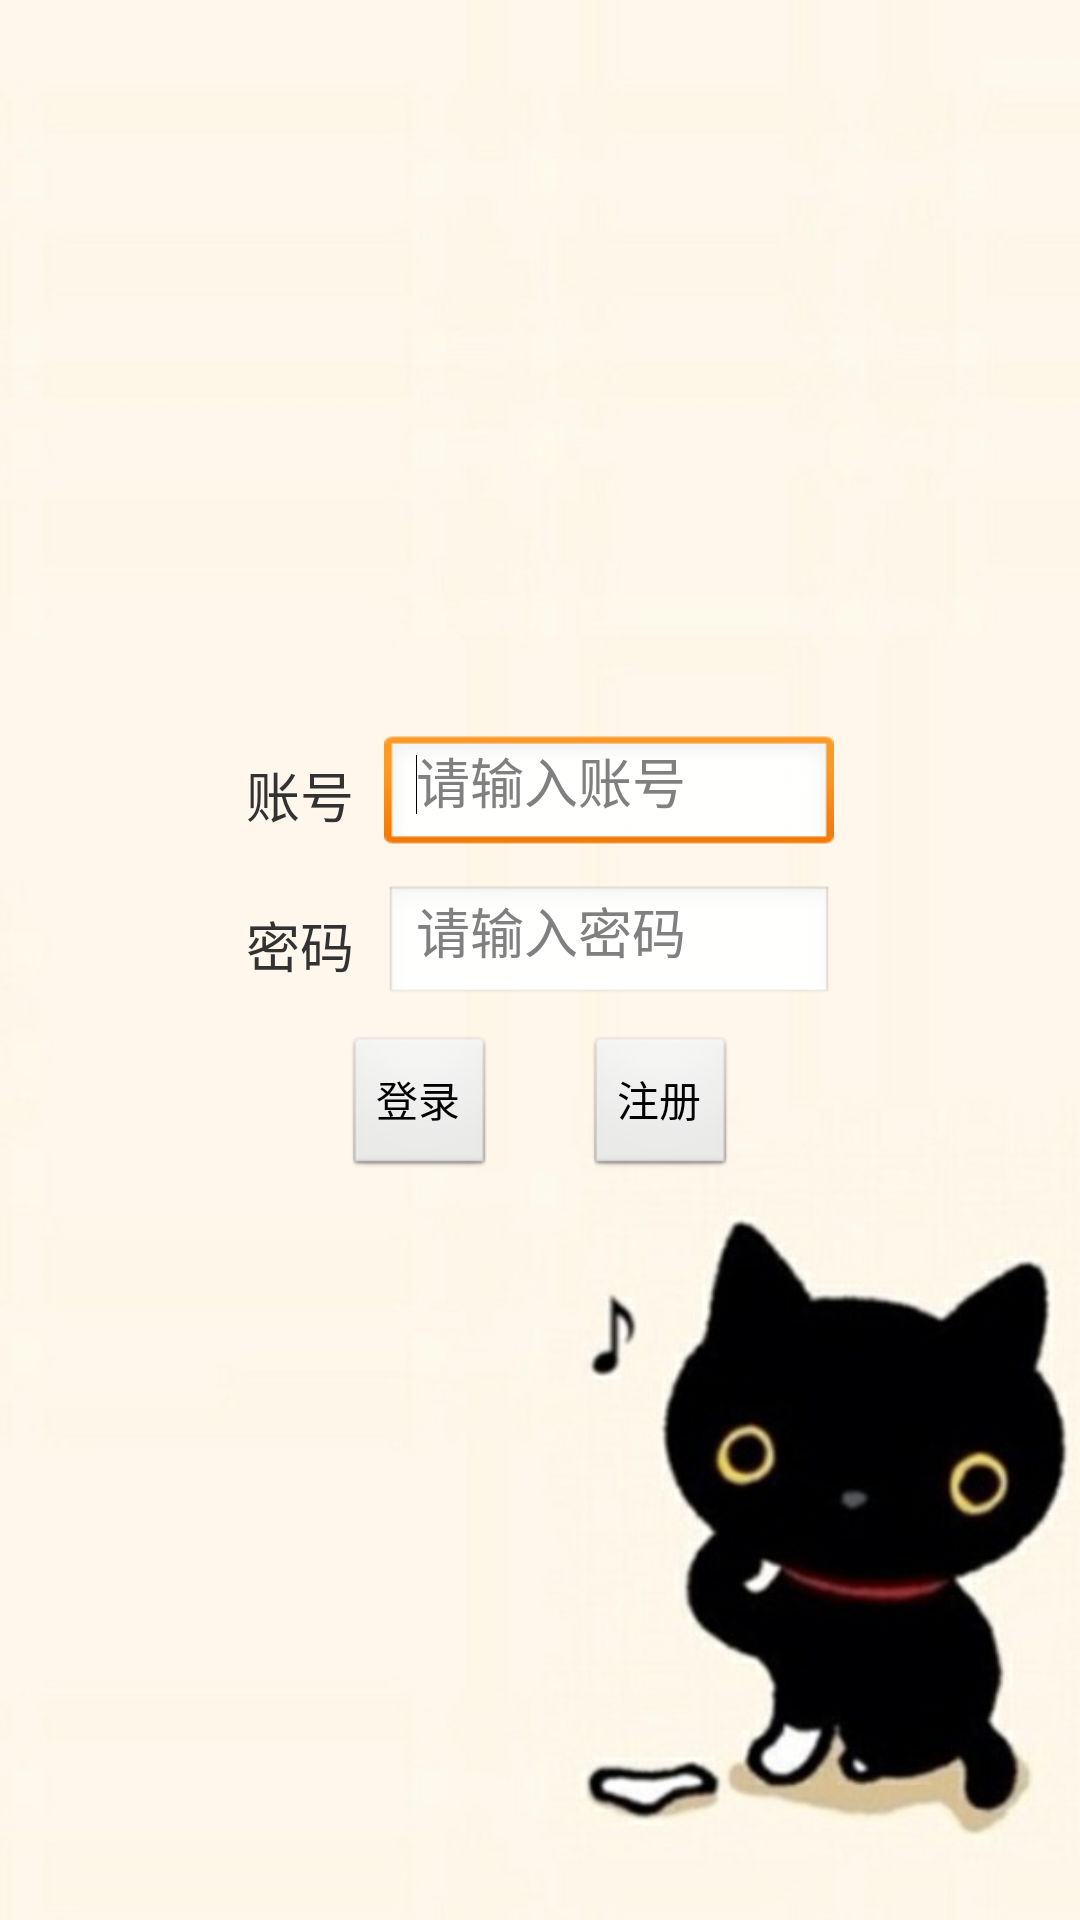

This screen was rendered from an Android layout file. Write that file and the resources it references.
<!-- AndroidManifest.xml: application theme AppTheme -->
<!-- res/layout/fragment_login.xml -->
<?xml version="1.0" encoding="utf-8"?>
<RelativeLayout xmlns:android="http://schemas.android.com/apk/res/android"
    android:layout_width='match_parent'
    android:layout_height='match_parent'
    android:background="@drawable/photo2"
    android:gravity='center'
     >

     
    
    <LinearLayout 
        android:id="@+id/LinearLayout1"
        android:layout_width="match_parent"
        android:layout_height="150dp"
        android:layout_alignParentTop="true"
        android:layout_centerHorizontal="true"
        android:orientation="vertical">
               
       <LinearLayout 
            android:id="@+id/lluser"
            android:layout_width="match_parent"
            android:layout_height="wrap_content"
            android:layout_gravity="center"
            android:gravity="center"
            android:orientation="horizontal">
            
            <TextView android:id="@+id/tv_user"
                android:layout_width="wrap_content"
                android:layout_height="match_parent"
                android:layout_gravity="center"
                android:gravity="center"
                android:text="@string/tv_loginnum"
                android:textSize="18sp"/>
            
            <EditText android:id="@+id/ed_user"
                android:layout_width="150dp"
                android:layout_height="40dp"
                android:layout_marginLeft="10dp"
                android:hint="请输入账号"
                android:inputType="text"
                android:textSize="18sp"
                android:textStyle="normal"
                android:typeface="normal"/>
            	
            	<requestFocus />

        </LinearLayout>
        
       <LinearLayout 
            android:id="@+id/llupwd"
            android:layout_width="match_parent"
            android:layout_height="wrap_content"
            android:layout_gravity="center"
            android:layout_marginTop="10dp"
            android:gravity="center"
            android:orientation="horizontal">
            
            <TextView android:id="@+id/tv_pwd"
                android:layout_width="wrap_content"
                android:layout_height="match_parent"
                android:gravity="center"
                android:text="@string/tv_pass"
                android:textSize="18sp"/>
            
            <EditText android:id="@+id/ed_pwd"
                android:layout_width="150dp"
                android:layout_height="40dp"
                android:layout_marginLeft="10dp"
                android:hint="请输入密码"
                android:inputType="textPassword"
                android:textSize="18sp"
                android:textStyle="normal"
                android:typeface="normal"/>
            	
        </LinearLayout>
        
        <LinearLayout 
            android:layout_width="match_parent"
            android:layout_height="wrap_content"
            android:layout_gravity="center"
            android:layout_marginTop="10dp"
            android:gravity="center"
            android:orientation="horizontal">
            
            <Button android:id="@+id/button_login"
                android:layout_width="wrap_content"
                android:layout_height="match_parent"
                android:text="@string/txlogin"/>
            
            <Button android:id="@+id/button_register"
                android:layout_width="wrap_content"
                android:layout_height="match_parent"
                android:layout_gravity="center"
                android:layout_marginLeft="30dp"
                android:text="@string/txregister"/>
        </LinearLayout>
        
    </LinearLayout>



</RelativeLayout>
<!-- resources referenced by this layout -->
<resources>
  <!-- drawable photo2: jpeg bitmap (drawable-hdpi, 28750 bytes) -->
  <string name="tv_loginnum">账号</string>
  <string name="tv_pass">密码</string>
  <string name="txlogin">登录</string>
  <string name="txregister">注册</string>
  <style name="AppTheme" parent="AppBaseTheme">
          
      </style>
  <style name="AppBaseTheme" parent="android:Theme.Light">
          
      </style>
</resources>
